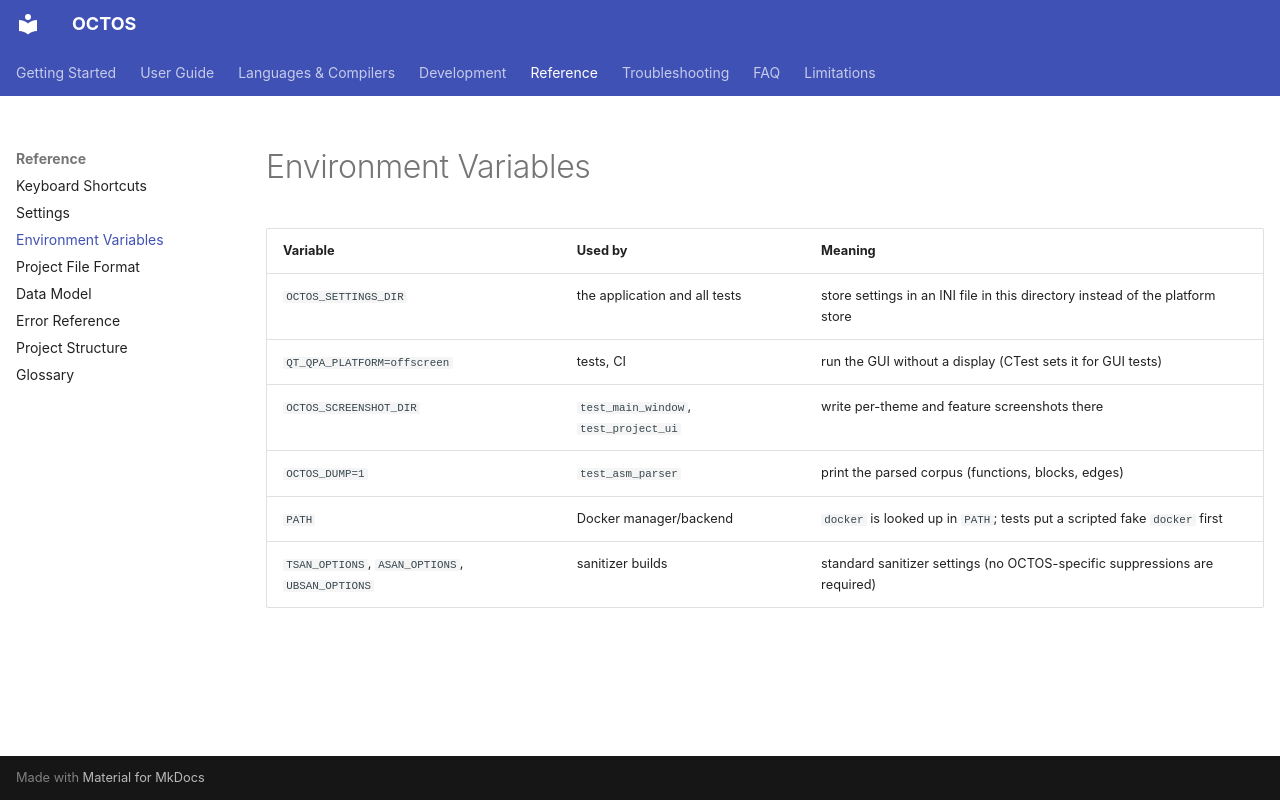

repository: MichaelWeissDEV/OCTOS · page: reference/environment/index.html · generator: mkdocs

# Environment Variables

| Variable | Used by | Meaning |
| --- | --- | --- |
| `OCTOS_SETTINGS_DIR` | the application and all tests | store settings in an INI file in this directory instead of the platform store |
| `QT_QPA_PLATFORM=offscreen` | tests, CI | run the GUI without a display (CTest sets it for GUI tests) |
| `OCTOS_SCREENSHOT_DIR` | `test_main_window`, `test_project_ui` | write per-theme and feature screenshots there |
| `OCTOS_DUMP=1` | `test_asm_parser` | print the parsed corpus (functions, blocks, edges) |
| `PATH` | Docker manager/backend | `docker` is looked up in `PATH`; tests put a scripted fake `docker` first |
| `TSAN_OPTIONS`, `ASAN_OPTIONS`, `UBSAN_OPTIONS` | sanitizer builds | standard sanitizer settings (no OCTOS-specific suppressions are required) |
